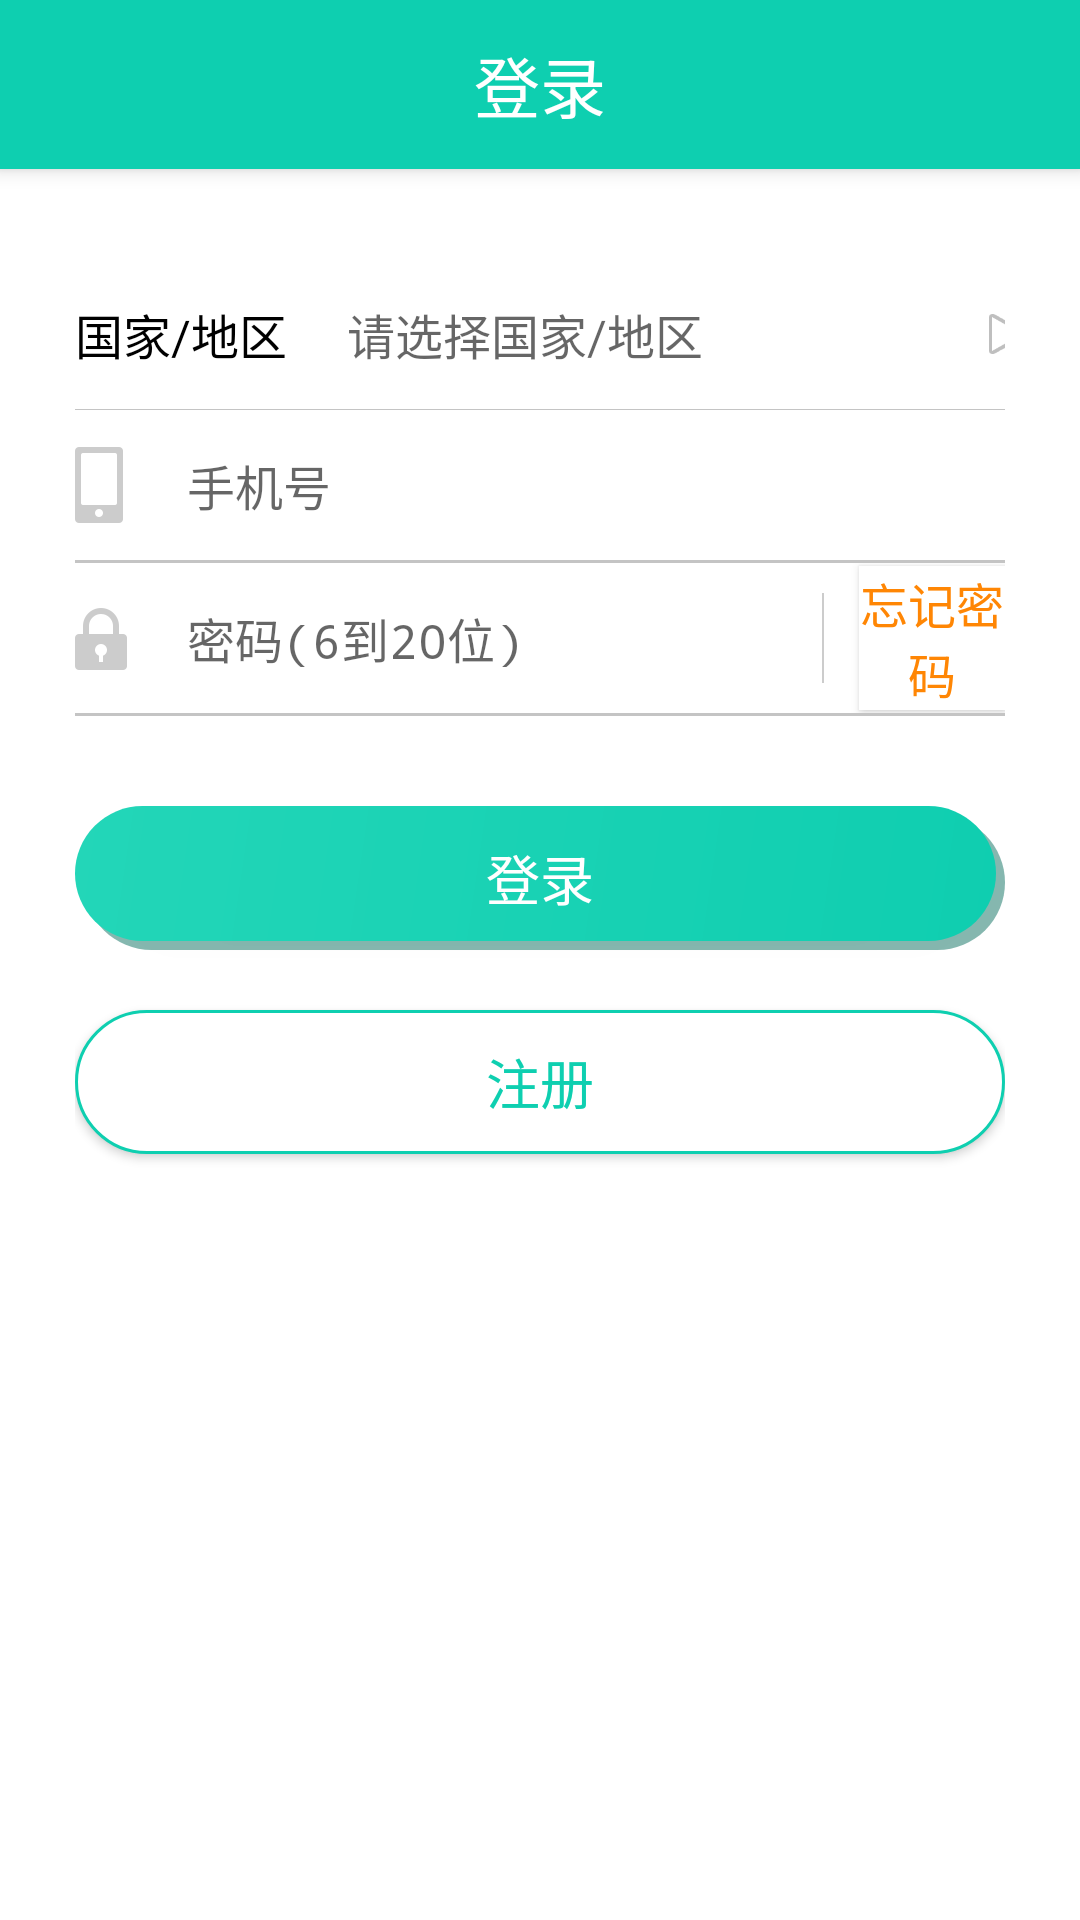

Reconstruct the res/layout file that produces this screen, plus the resources it refers to.
<!-- AndroidManifest.xml: application theme AppTheme.FullScreen -->
<!-- res/layout/activity_main.xml -->
<?xml version="1.0" encoding="utf-8"?>
<LinearLayout xmlns:android="http://schemas.android.com/apk/res/android"
    xmlns:app="http://schemas.android.com/apk/res-auto"
    xmlns:tools="http://schemas.android.com/tools"
    android:layout_width="match_parent"
    android:layout_height="match_parent"
    android:background="@color/white"
    android:orientation="vertical"
    tools:context=".MainActivity">

    <RelativeLayout
        android:layout_width="match_parent"
        android:layout_height="wrap_content"
        android:background="@color/register_text"
        android:elevation="4dp"
        android:gravity="center_vertical">

        <TextView
            android:layout_width="wrap_content"
            android:layout_height="wrap_content"
            android:layout_centerInParent="true"
            android:layout_margin="12dp"
            android:text="登录"
            android:textColor="@color/white"
            android:textSize="22sp" />
    </RelativeLayout>


    <LinearLayout
        android:layout_width="match_parent"
        android:layout_height="match_parent"
        android:orientation="vertical"
        android:paddingStart="25dp"
        android:paddingTop="30dp"
        android:paddingEnd="25dp">

        <LinearLayout
            android:id="@+id/country1"
            android:layout_width="match_parent"
            android:layout_height="50dp"
            android:gravity="center_vertical"
            android:orientation="horizontal">

            <TextView
                android:id="@+id/country2"
                android:layout_width="wrap_content"
                android:layout_height="wrap_content"
                android:singleLine="true"
                android:text="国家/地区"
                android:textColor="@color/black"
                android:textSize="16sp" />

            <TextView
                android:id="@+id/country3"
                android:layout_width="200dp"
                android:layout_height="wrap_content"
                android:layout_marginStart="20dp"
                android:hint="请选择国家/地区"
                android:textColor="@color/black"
                android:textSize="16sp" />

            <Button
                android:id="@+id/selectCountry"
                android:layout_width="20dp"
                android:layout_height="20dp"
                android:layout_marginStart="10dp"
                android:background="@android:drawable/ic_media_play" />

        </LinearLayout>

        <View
            android:layout_width="wrap_content"
            android:layout_height="1px"
            android:background="@color/gray" />

        <LinearLayout
            android:id="@+id/phone1"
            android:layout_width="match_parent"
            android:layout_height="50dp"
            android:gravity="center_vertical"
            android:orientation="horizontal">

            <ImageView
                android:id="@+id/phoneView"
                android:layout_width="wrap_content"
                android:layout_height="wrap_content"
                android:src="@mipmap/phone" />

            <EditText
                android:id="@+id/phone2"
                android:layout_width="wrap_content"
                android:layout_height="wrap_content"
                android:layout_marginStart="20dp"
                android:background="@color/white"
                android:hint="手机号"
                android:textColor="#000000"
                android:textSize="16sp" />

        </LinearLayout>

        <View
            android:layout_width="wrap_content"
            android:layout_height="1dp"
            android:background="@color/gray" />

        <LinearLayout
            android:id="@+id/password1"
            android:layout_width="match_parent"
            android:layout_height="50dp"
            android:gravity="center_vertical"
            android:orientation="horizontal">
            >

            <ImageView
                android:id="@+id/passwordView"
                android:layout_width="wrap_content"
                android:layout_height="wrap_content"
                android:src="@mipmap/password" />

            <EditText
                android:id="@+id/password2"
                android:layout_width="200dp"
                android:layout_height="wrap_content"
                android:layout_marginStart="20dp"
                android:background="@color/white"
                android:hint="密码(6到20位)"
                android:inputType="textPassword"
                android:textColor="@color/black"
                android:textSize="16sp" />

            <ImageView
                android:layout_width="4dp"
                android:layout_height="30dp"
                android:layout_marginStart="10dp"
                android:src="@mipmap/fg_line" />

            <Button
                android:id="@+id/forgetPwdBtn"
                android:layout_width="wrap_content"
                android:layout_height="wrap_content"
                android:layout_marginStart="10dp"
                android:background="@color/white"
                android:text="忘记密码"
                android:textColor="@color/forget_pwd"
                android:textSize="16sp" />

        </LinearLayout>

        <View
            android:layout_width="wrap_content"
            android:layout_height="1dp"
            android:background="@color/gray" />

        <Button
            android:id="@+id/login"
            android:layout_width="match_parent"
            android:layout_height="wrap_content"
            android:layout_marginTop="30dp"
            android:background="@drawable/login"
            android:text="登录"
            android:textColor="@color/white"
            android:textSize="18sp" />

        <Button
            android:id="@+id/register"
            android:layout_width="match_parent"
            android:layout_height="wrap_content"
            android:layout_marginTop="20dp"
            android:background="@drawable/register"
            android:text="注册"
            android:textColor="@color/register_text"
            android:textSize="18sp" />


    </LinearLayout>
</LinearLayout>
<!-- resources referenced by this layout -->
<resources>
  <color name="black">#000000</color>
  <color name="forget_pwd">#ff8604</color>
  <color name="gray">#c4c4c4</color>
  <color name="register_text">#0ecfb0</color>
  <color name="white">#ffffff</color>
  <!-- drawable login (drawable) -->
  <?xml version="1.0" encoding="utf-8"?>
  <layer-list xmlns:android="http://schemas.android.com/apk/res/android">
      <item
          android:top="3dp"
          android:left="3dp">
          <shape android:shape="rectangle">
              <solid android:color="#9e3a8b7e"/>
              <corners android:radius="24dp"/>
          </shape>
      </item>
      <item
          android:bottom="3dp"
          android:right="3dp">
          <shape android:shape="rectangle">
              <gradient
                  android:angle="135" android:startColor="#0fceb0"
                  android:endColor="#23d6b8"/>
              <corners android:radius="24dp"/>
          </shape>
      </item>
  </layer-list>
  <!-- drawable register (drawable) -->
  <shape xmlns:android="http://schemas.android.com/apk/res/android"
      android:shape="rectangle">
      <solid android:color="#ffffff" />
      <corners android:radius="24dp" />
      <stroke android:width="1dp"
          android:color="@color/register_text"/>
  </shape>
  <!-- mipmap fg_line: png bitmap (mipmap-xhdpi, 928 bytes) -->
  <!-- mipmap password: png bitmap (mipmap-xxhdpi, 157186 bytes) -->
  <!-- mipmap phone: png bitmap (mipmap-xxhdpi, 156771 bytes) -->
  <style name="AppTheme.FullScreen" parent="AppTheme">
          <item name="android:fitsSystemWindows">false</item>
          <item name="android:windowActionBar">false</item>
          <item name="android:windowNoTitle">true</item>
      </style>
  <style name="AppTheme" parent="android:Theme.Material.Light.DarkActionBar">
          
      </style>
</resources>
